Labelled photos from "resized", an image-classification folder in SuycoR/Clasificador_papayas. The possible labels are: mature, partially mature, unmature.

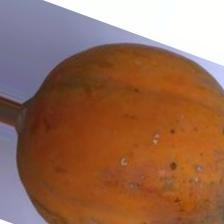
Label: mature

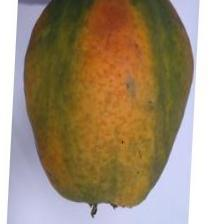
Label: partially mature

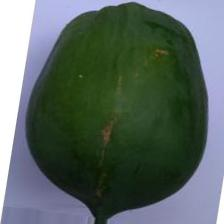
Label: unmature

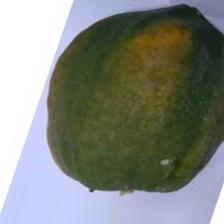
Label: partially mature

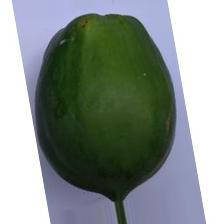
Label: unmature

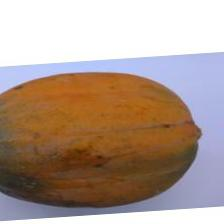
Label: mature
